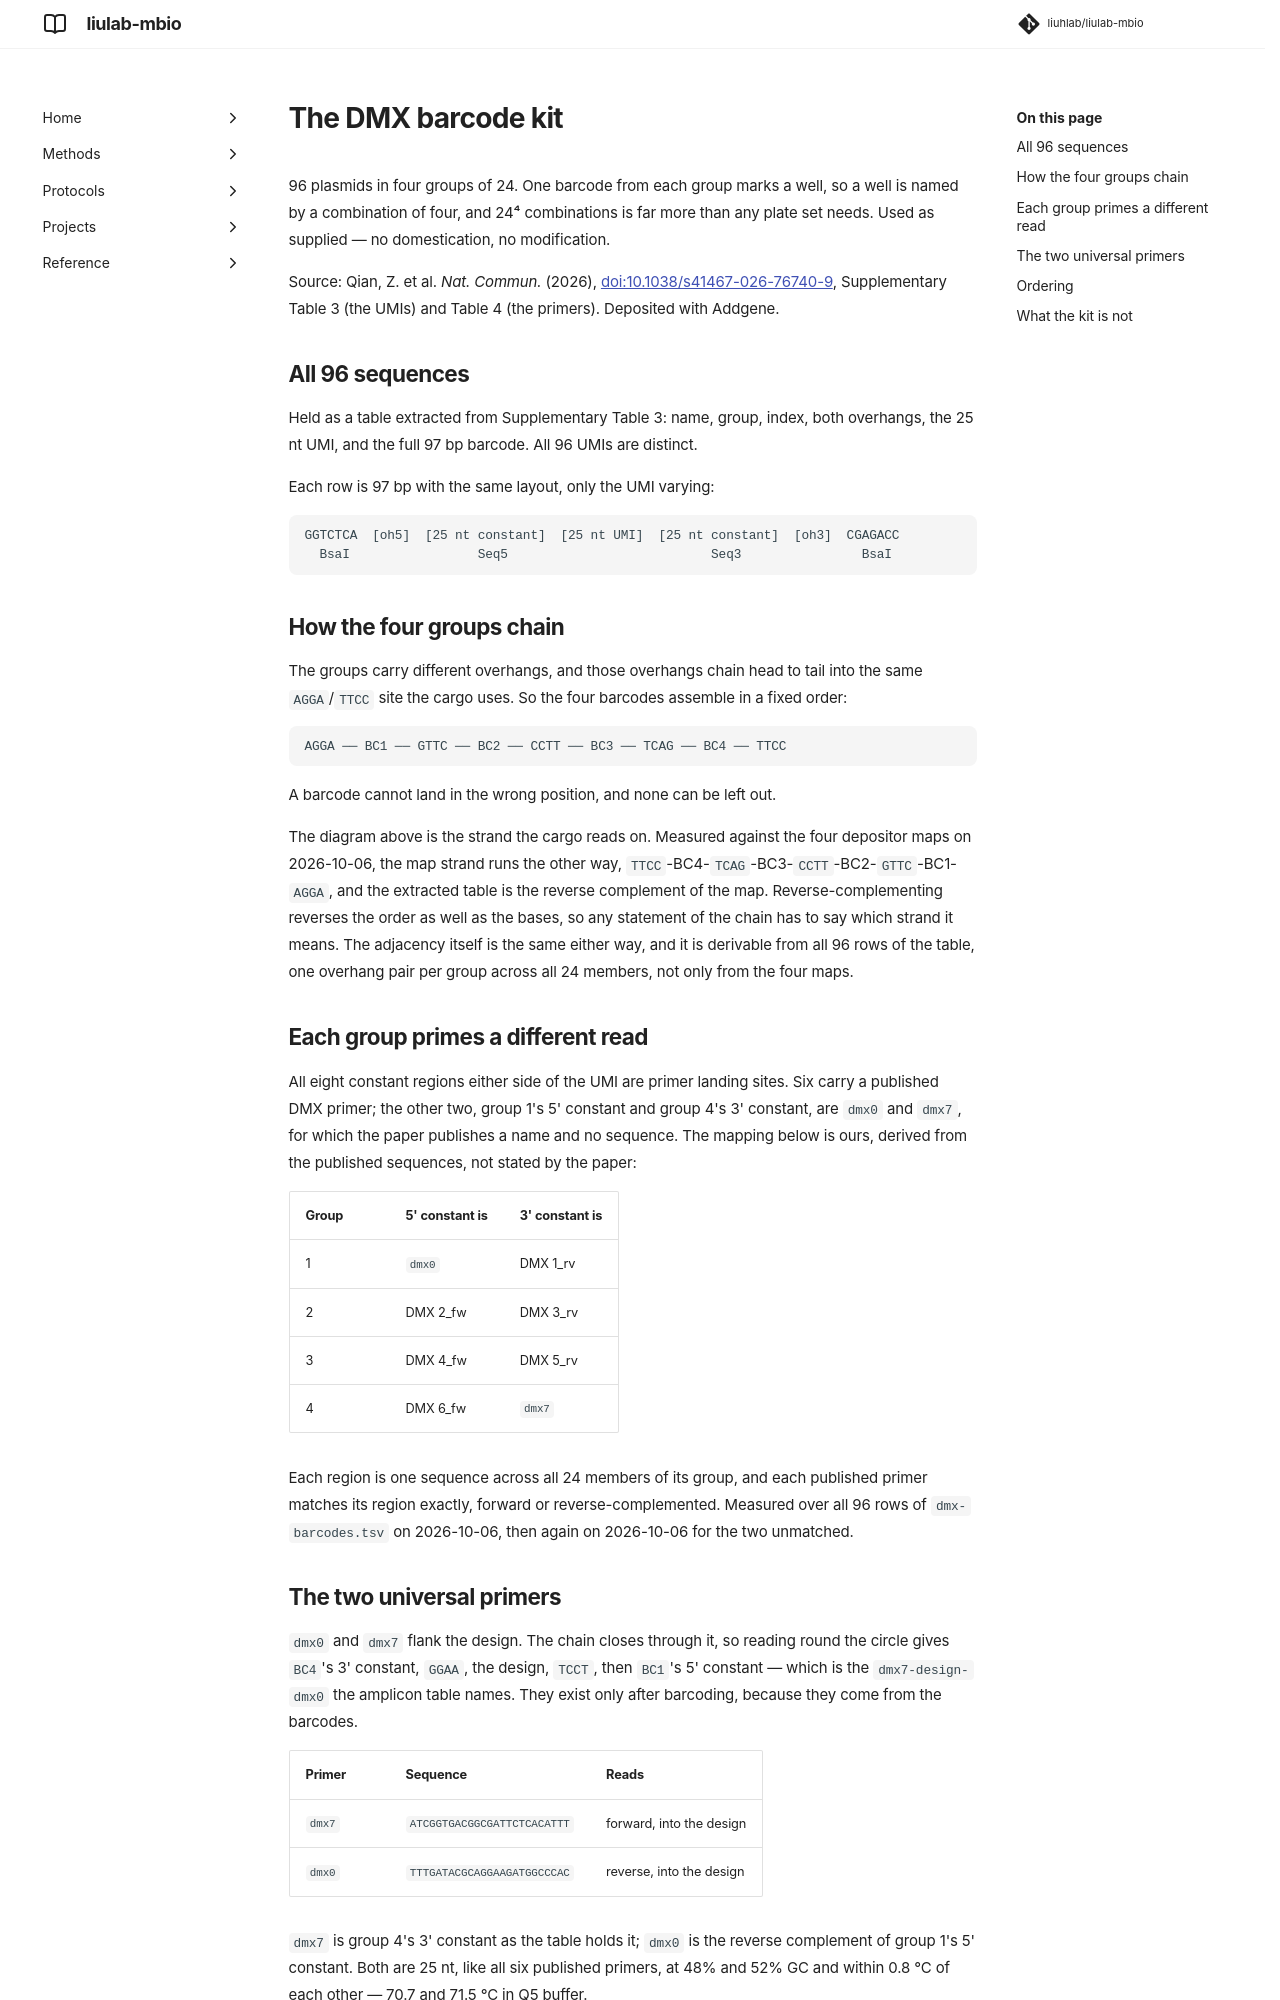

repository: liuhlab/liulab-mbio · page: research/synthesis-and-assembly-barcode-kit/index.html · generator: mkdocs

---
search:
  exclude: true
---

# The DMX barcode kit

96 plasmids in four groups of 24. One barcode from each group marks a well, so a well is named
by a combination of four, and 24⁴ combinations is far more than any plate set needs. Used as
supplied — no domestication, no modification.

Source: Qian, Z. et al. *Nat. Commun.* (2026),
[doi:10.1038/s41467-026-76740-9](https://doi.org/10.1038/s41467-026-76740-9), Supplementary
Table 3 (the UMIs) and Table 4 (the primers). Deposited with Addgene.

## All 96 sequences

Held as a table extracted from Supplementary Table 3: name, group, index, both overhangs, the
25 nt UMI, and the full 97 bp barcode. All 96 UMIs are distinct.

Each row is 97 bp with the same layout, only the UMI varying:

```text
GGTCTCA  [oh5]  [25 nt constant]  [25 nt UMI]  [25 nt constant]  [oh3]  CGAGACC
  BsaI                 Seq5                           Seq3                BsaI
```

## How the four groups chain

The groups carry different overhangs, and those overhangs chain head to tail into the same
`AGGA`/`TTCC` site the cargo uses. So the four barcodes assemble in a fixed order:

```text
AGGA ── BC1 ── GTTC ── BC2 ── CCTT ── BC3 ── TCAG ── BC4 ── TTCC
```

A barcode cannot land in the wrong position, and none can be left out.

The diagram above is the strand the cargo reads on. Measured against the four depositor maps on
2026-10-06, the map strand runs the other way, `TTCC`-BC4-`TCAG`-BC3-`CCTT`-BC2-`GTTC`-BC1-`AGGA`,
and the extracted table is the reverse complement of the map. Reverse-complementing reverses the
order as well as the bases, so any statement of the chain has to say which strand it means. The
adjacency itself is the same either way, and it is derivable from all 96 rows of the table, one
overhang pair per group across all 24 members, not only from the four maps.

## Each group primes a different read

All eight constant regions either side of the UMI are primer landing sites. Six carry a
published DMX primer; the other two, group 1's 5' constant and group 4's 3' constant, are
`dmx0` and `dmx7`, for which the paper publishes a name and no sequence. The mapping below is
ours, derived from the published sequences, not stated by the paper:

| Group | 5' constant is | 3' constant is |
| --- | --- | --- |
| 1 | `dmx0` | DMX 1_rv |
| 2 | DMX 2_fw | DMX 3_rv |
| 3 | DMX 4_fw | DMX 5_rv |
| 4 | DMX 6_fw | `dmx7` |

Each region is one sequence across all 24 members of its group, and each published primer
matches its region exactly, forward or reverse-complemented. Measured over all 96 rows of
`dmx-barcodes.tsv` on 2026-10-06, then again on 2026-10-06 for the two unmatched.
